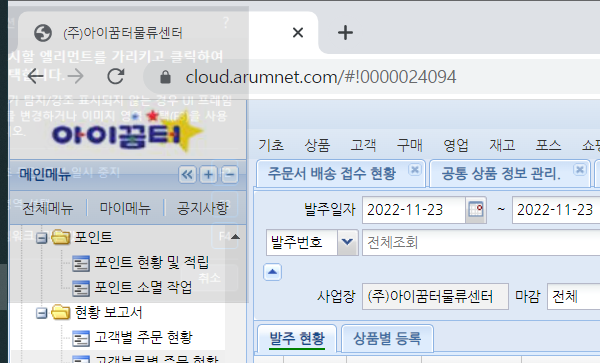
Workflow: OrderRequest

Step 1: Attach Browser 'chrome.exe  (주)아이꿈터물류센터' in window '(주)아이꿈터*' (chrome.exe)

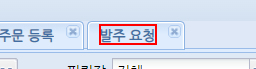
Step 2: click on the element '발주 요청'

Step 3 [then]: click on the element '등록' (no picture)

Step 4 [then]: get-attribute of the text box '거래상태' (no picture)

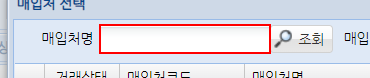
Step 5: type "[vendor_Name+ "[k(enter)]"]" into the text box '매입처명'

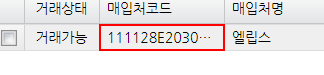
Step 6: get-attribute of the element '매입처코드'

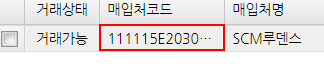
Step 7: click on the element '{1}'

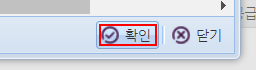
Step 8: click on the element '확인'

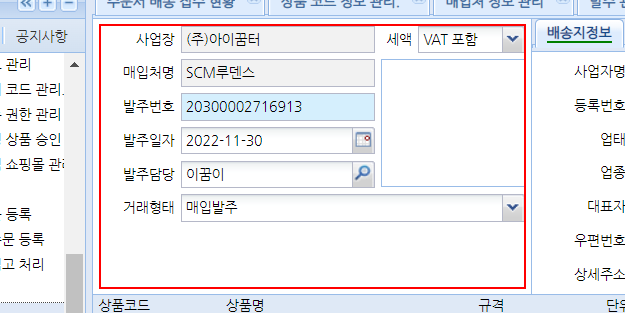
Step 9 [then]: get-attribute of the element '사업장세액매입처명매입처명발주번호발주일자발주담당거래형태직납거래처'

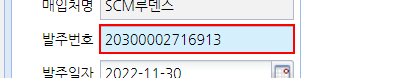
Step 10: get-text from the text box 'inv_no'

Step 11 [then]: type "[io_Dictionary("상품코드")+ "[k(enter)]"]" into the text box (no picture)

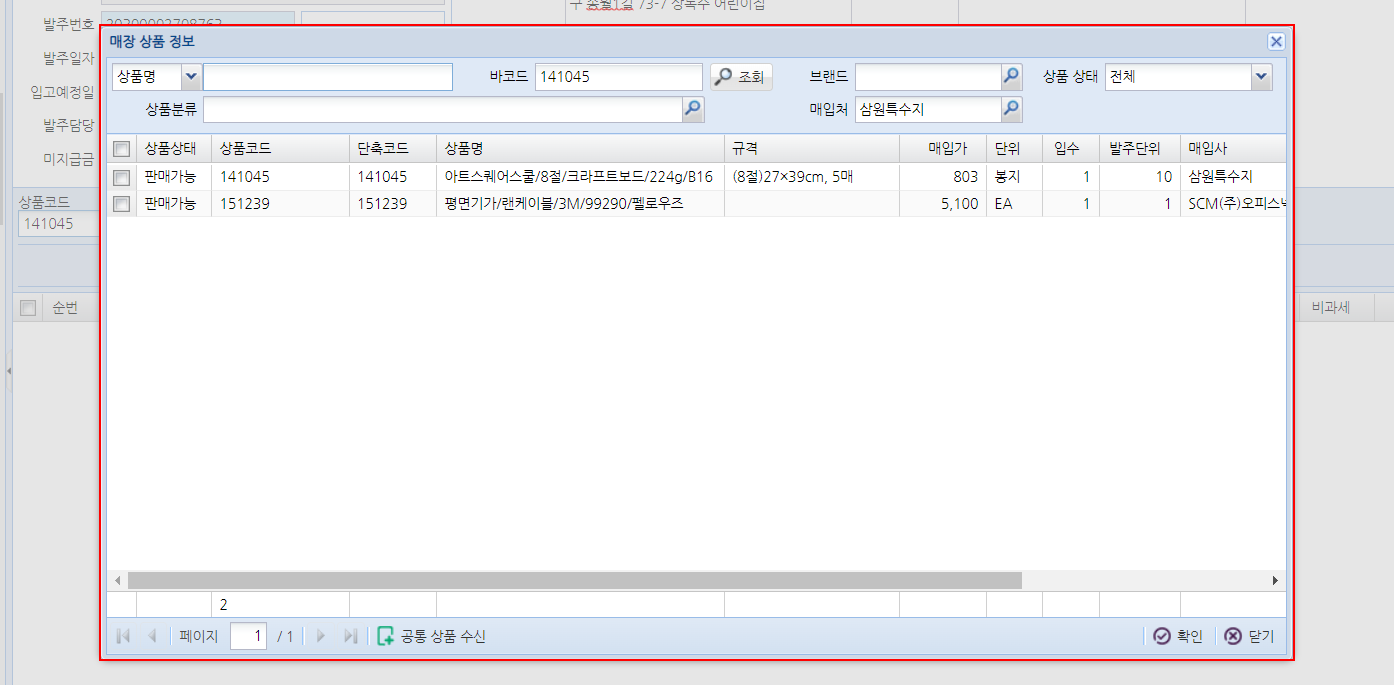
Step 12 [then]: find the element '매장 상품 정보바코드조회 브랜드상품*'

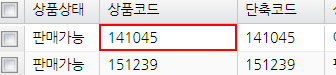
Step 13 [then]: click on the element '{0}'

Step 14: click on the element '확인' (no picture)

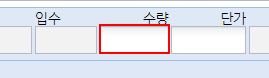
Step 15 [then]: type "[io_Dictionary("수량")]" into the text box

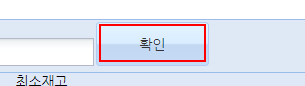
Step 16: click on the element

Step 17 [then]: click on the element '메모사항' (no picture)

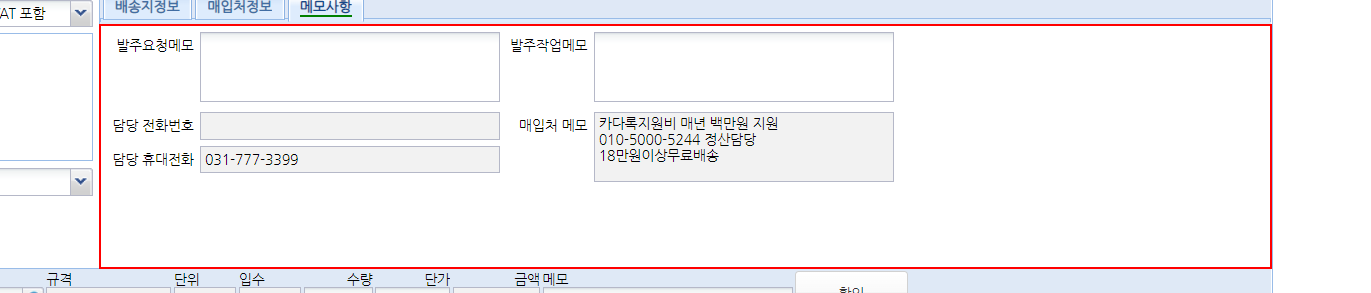
Step 18: get-attribute of the element '발주요청메모담당 전화번호담당 휴대전화'

Step 19: type [notes] into the text box 'req_msg' (no picture)

Step 20 [else]: get-attribute of the element '발주단위' (no picture)

Step 21: get-attribute of the element '{1}' (no picture)

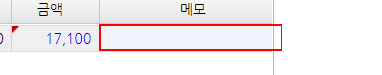
Step 22 [else]: click on the element

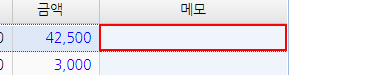
Step 23: type "[io_Dictionary("수령자명")+"/"+io_Dictionary("수량")]" into the element

Step 24 [else]: click on the element '조회' (no picture)

Step 25: get-attribute of the element '발주번호' (no picture)

Step 26: click on the element '{1}' (no picture)

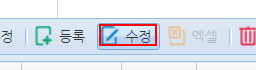
Step 27: click on the element '수정'

Step 28 [else]: type "[io_Dictionary("상품코드")+ "[k(enter)]"]" into the text box (no picture)

Step 29 [else]: find the element '매장 상품 정보바코드조회 브랜드상품*' (same screen as step 12)

Step 30 [then]: click on the element '{0}' (same screen as step 13)

Step 31: click on the element '확인' (no picture)

Step 32 [then]: get-attribute of the element '발주단위' (no picture)

Step 33: get-attribute of the element (no picture)

Step 34 [then]: get-text from the element (no picture)

Step 35 [then]: type "[(CInt(productVolumn)-CInt(productOrdered)+CInt(io_Dictionary("수량"))).toString]" into the text box (same screen as step 15)

Step 36: click on the element (same screen as step 16)

Step 37 [else]: type "[io_Dictionary("수량")]" into the text box (same screen as step 15)

Step 38: click on the element (same screen as step 16)

Step 39 [else]: get-attribute of the element '발주단위' (no picture)

Step 40: get-attribute of the element '{1}' (no picture)

Step 41 [else]: click on the element (same screen as step 22)

Step 42: type "[io_Dictionary("수령자명")]" into the element (same screen as step 23)

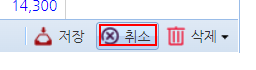
Step 43: click on the element '취소'

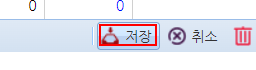
Step 44: click on the element '저장'